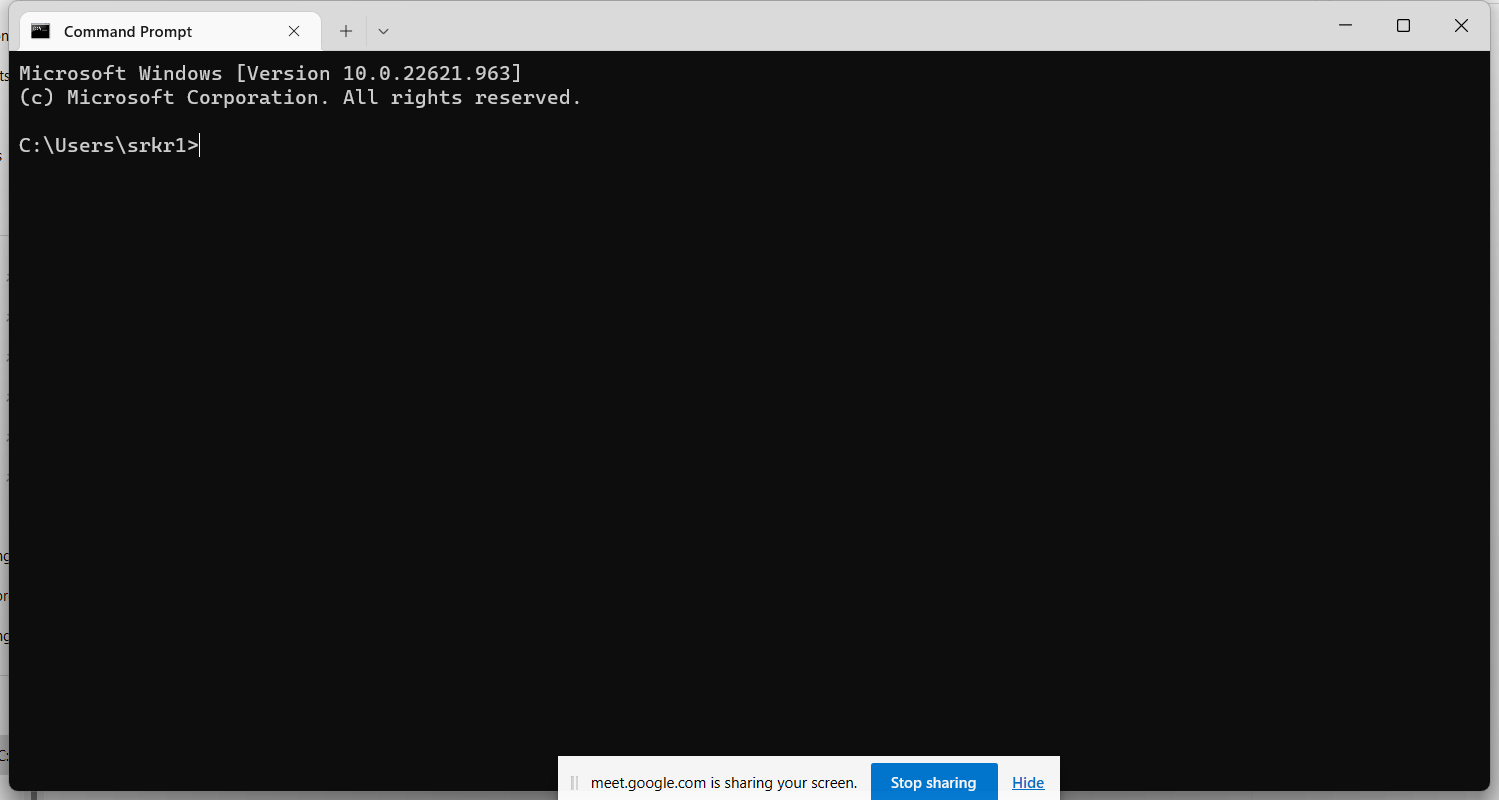
Task: Manual Desktop and Web Automation
Workflow: Test

Step 1: Use Application: Command Prompt in window 'Command Prompt' (windowsterminal.exe)
